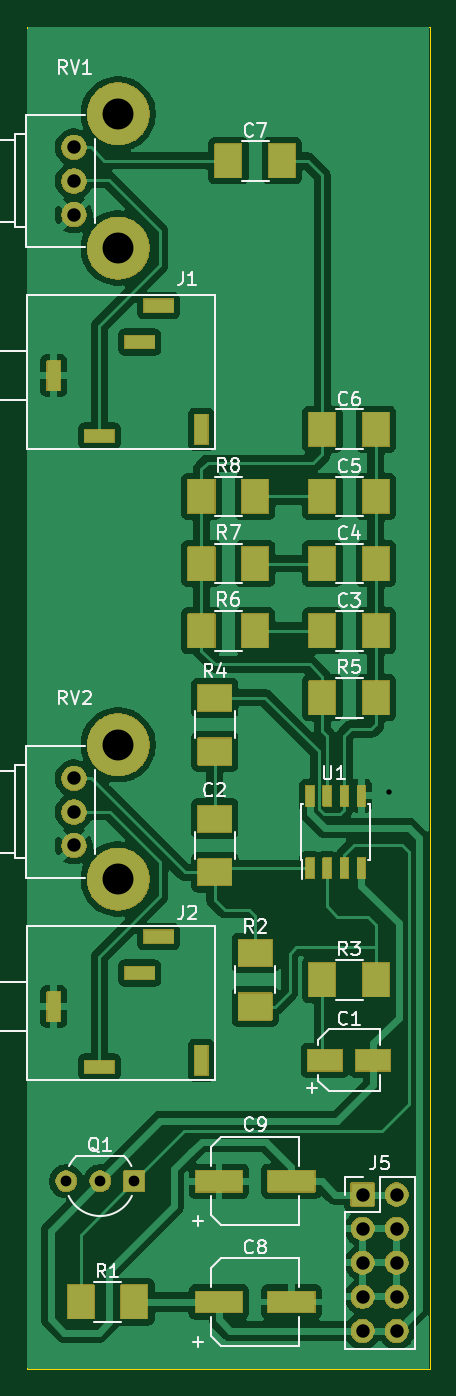
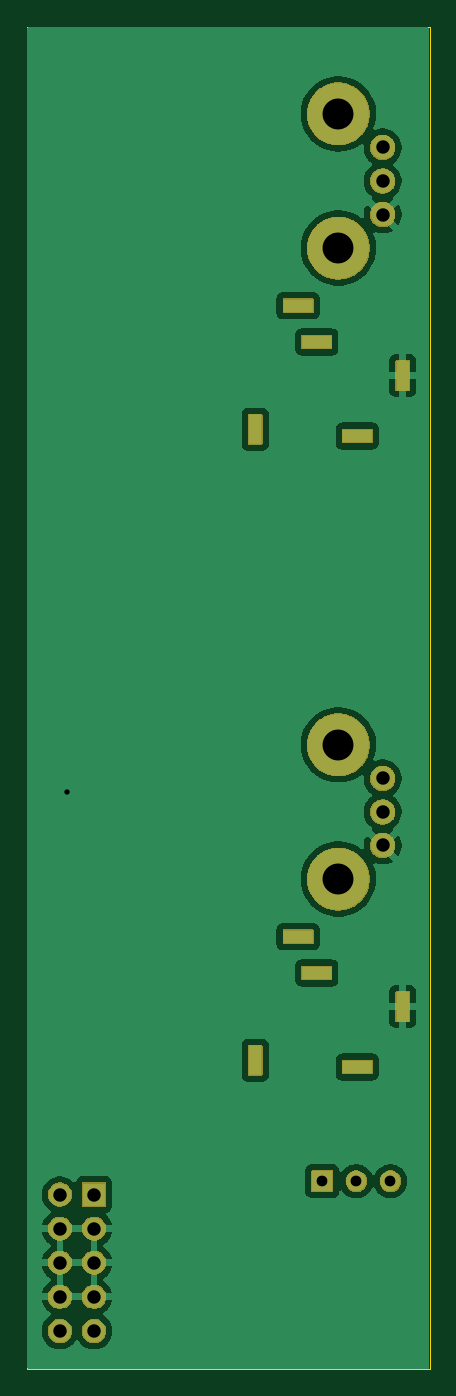
Circuit board: 8 layer files. Board 30.0 x 100.0 mm.
- bottom_copper: Noise_Gen-B_Cu.gbr (47555 bytes)
- bottom_mask: Noise_Gen-B_Mask.gbr (52575 bytes)
- outline: Noise_Gen-Edge_Cuts.gbr (660 bytes)
- top_copper: Noise_Gen-F_Cu.gbr (101928 bytes)
- top_mask: Noise_Gen-F_Mask.gbr (74309 bytes)
- top_silk: Noise_Gen-F_Silkscreen.gbr (33196 bytes)
- drill: Noise_Gen-NPTH.drl (265 bytes)
- drill: Noise_Gen-PTH.drl (1435 bytes)

=== bottom_copper: Noise_Gen-B_Cu.gbr (47555 bytes, source omitted) ===
=== bottom_mask: Noise_Gen-B_Mask.gbr (52575 bytes, source omitted) ===
=== outline: Noise_Gen-Edge_Cuts.gbr ===
G04 #@! TF.GenerationSoftware,KiCad,Pcbnew,9.0.0*
G04 #@! TF.CreationDate,2025-02-23T15:47:07-07:00*
G04 #@! TF.ProjectId,Noise_Gen,4e6f6973-655f-4476-956e-2e6b69636164,rev?*
G04 #@! TF.SameCoordinates,Original*
G04 #@! TF.FileFunction,Profile,NP*
%FSLAX46Y46*%
G04 Gerber Fmt 4.6, Leading zero omitted, Abs format (unit mm)*
G04 Created by KiCad (PCBNEW 9.0.0) date 2025-02-23 15:47:07*
%MOMM*%
%LPD*%
G01*
G04 APERTURE LIST*
G04 #@! TA.AperFunction,Profile*
%ADD10C,0.050000*%
G04 #@! TD*
G04 APERTURE END LIST*
D10*
X0Y0D02*
X0Y-100000000D01*
X0Y-100000000D02*
X30000000Y-100000000D01*
X0Y0D02*
X30000000Y0D01*
X30000000Y0D02*
X30000000Y-100000000D01*
M02*

=== top_copper: Noise_Gen-F_Cu.gbr (101928 bytes, source omitted) ===
=== top_mask: Noise_Gen-F_Mask.gbr (74309 bytes, source omitted) ===
=== top_silk: Noise_Gen-F_Silkscreen.gbr (33196 bytes, source omitted) ===
=== drill: Noise_Gen-NPTH.drl ===
M48
; DRILL file {KiCad 9.0.0} date 2025-02-23T15:47:09-0700
; FORMAT={-:-/ absolute / inch / decimal}
; #@! TF.CreationDate,2025-02-23T15:47:09-07:00
; #@! TF.GenerationSoftware,Kicad,Pcbnew,9.0.0
; #@! TF.FileFunction,NonPlated,1,2,NPTH
FMAT,2
INCH
%
G90
G05
M30

=== drill: Noise_Gen-PTH.drl ===
M48
; DRILL file {KiCad 9.0.0} date 2025-02-23T15:47:09-0700
; FORMAT={-:-/ absolute / inch / decimal}
; #@! TF.CreationDate,2025-02-23T15:47:09-07:00
; #@! TF.GenerationSoftware,Kicad,Pcbnew,9.0.0
; #@! TF.FileFunction,Plated,1,2,PTH
FMAT,2
INCH
; #@! TA.AperFunction,Plated,PTH,ViaDrill
T1C0.0157
; #@! TA.AperFunction,Plated,PTH,ComponentDrill
T2C0.0157
; #@! TA.AperFunction,Plated,PTH,ComponentDrill
T3C0.0315
; #@! TA.AperFunction,Plated,PTH,ComponentDrill
T4C0.0394
; #@! TA.AperFunction,Plated,PTH,ComponentDrill
T5C0.0906
%
G90
G05
T1
X1.063Y-2.2441
T3
X0.115Y-3.3858
X0.215Y-3.3858
X0.315Y-3.3858
T4
X0.1378Y-0.3543
X0.1378Y-0.4528
X0.1378Y-0.5512
X0.1378Y-2.2047
X0.1378Y-2.3031
X0.1378Y-2.4016
X0.9843Y-3.4252
X0.9843Y-3.5252
X0.9843Y-3.6252
X0.9843Y-3.7252
X0.9843Y-3.8252
X1.0843Y-3.4252
X1.0843Y-3.5252
X1.0843Y-3.6252
X1.0843Y-3.7252
X1.0843Y-3.8252
T5
X0.2677Y-0.2559
X0.2677Y-0.6496
X0.2677Y-2.1063
X0.2677Y-2.5
T2
G00X0.0787Y-1.0079
M15
G01X0.0787Y-1.0394
M16
G05
G00X0.0787Y-2.8583
M15
G01X0.0787Y-2.8898
M16
G05
G00X0.1969Y-1.2008
M15
G01X0.2283Y-1.2008
M16
G05
G00X0.1969Y-3.0512
M15
G01X0.2283Y-3.0512
M16
G05
G00X0.315Y-0.9252
M15
G01X0.3465Y-0.9252
M16
G05
G00X0.315Y-2.7756
M15
G01X0.3465Y-2.7756
M16
G05
G00X0.3701Y-0.8189
M15
G01X0.4016Y-0.8189
M16
G05
G00X0.3701Y-2.6693
M15
G01X0.4016Y-2.6693
M16
G05
G00X0.5118Y-1.1654
M15
G01X0.5118Y-1.1969
M16
G05
G00X0.5118Y-3.0157
M15
G01X0.5118Y-3.0472
M16
G05
M30
